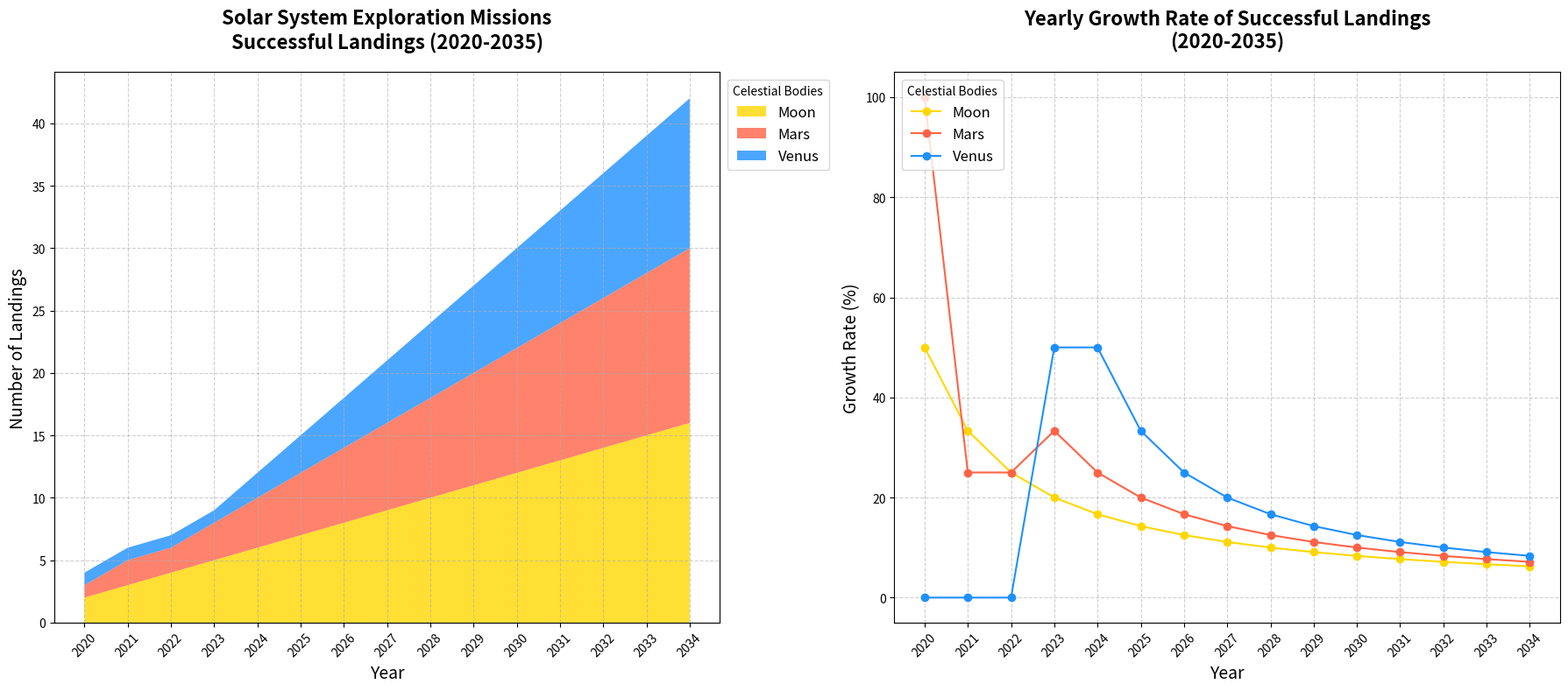

Reproduce this figure in Python.
import matplotlib.pyplot as plt
import numpy as np

# Backstory: Solar System Exploration Missions - Successful landings on various celestial bodies (2020-2035)
# Data represents the number of successful landings on the Moon, Mars, and Venus over the years.

# Define the years
years = np.arange(2020, 2035)

# Define the number of successful landings
moon_landings = np.array([2, 3, 4, 5, 6, 7, 8, 9, 10, 11, 12, 13, 14, 15, 16])
mars_landings = np.array([1, 2, 2, 3, 4, 5, 6, 7, 8, 9, 10, 11, 12, 13, 14])
venus_landings = np.array([1, 1, 1, 1, 2, 3, 4, 5, 6, 7, 8, 9, 10, 11, 12])

# Create the figure and subplots
fig, (ax1, ax2) = plt.subplots(1, 2, figsize=(18, 8))

# Subplot 1: Stacked Area Chart for Landings
ax1.stackplot(years, moon_landings, mars_landings, venus_landings,
              labels=['Moon', 'Mars', 'Venus'],
              colors=['#FFD700', '#FF6347', '#1E90FF'], alpha=0.8)
ax1.set_title("Solar System Exploration Missions\nSuccessful Landings (2020-2035)", fontsize=16, fontweight='bold', pad=20)
ax1.set_xlabel("Year", fontsize=14)
ax1.set_ylabel("Number of Landings", fontsize=14)
ax1.set_xticks(years[::1])
ax1.tick_params(axis='x', rotation=45)
ax1.legend(loc='upper left', title="Celestial Bodies", fontsize=12, bbox_to_anchor=(1, 1))
ax1.grid(True, linestyle='--', alpha=0.6)

# Subplot 2: Line Plot for Yearly Growth Rate
# Calculate yearly growth rates
moon_growth_rate = np.gradient(moon_landings) / moon_landings * 100
mars_growth_rate = np.gradient(mars_landings) / mars_landings * 100
venus_growth_rate = np.gradient(venus_landings) / venus_landings * 100

ax2.plot(years, moon_growth_rate, label='Moon', color='#FFD700', marker='o')
ax2.plot(years, mars_growth_rate, label='Mars', color='#FF6347', marker='o')
ax2.plot(years, venus_growth_rate, label='Venus', color='#1E90FF', marker='o')
ax2.set_title("Yearly Growth Rate of Successful Landings\n(2020-2035)", fontsize=16, fontweight='bold', pad=20)
ax2.set_xlabel("Year", fontsize=14)
ax2.set_ylabel("Growth Rate (%)", fontsize=14)
ax2.set_xticks(years[::1])
ax2.tick_params(axis='x', rotation=45)
ax2.legend(loc='upper left', title="Celestial Bodies", fontsize=12)
ax2.grid(True, linestyle='--', alpha=0.6)

# Adjust layout for readability and display the plots
plt.tight_layout()
plt.show()
